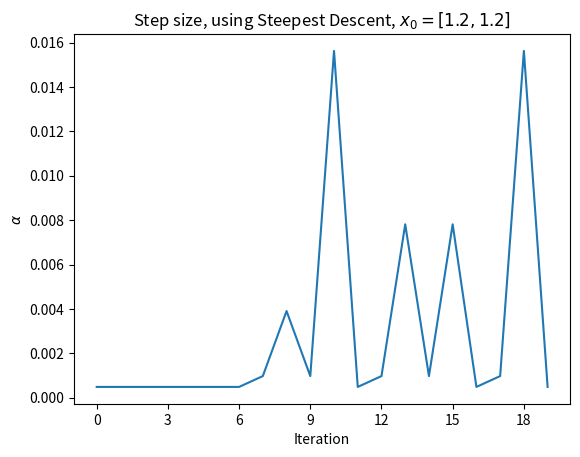

Write Python code to recreate this figure. (Note: this script raises an exception after producing the figure.)
import sympy as sp
import matplotlib.pyplot as plt
import os

x_1, x_2 = sp.symbols('x_1 x_2')

f = 100 * (x_2 - x_1**2)**2 + (1 - x_1)**2


def steepest_descent(x_k, gradient, hessian):
    # Returns the gradient at x_k
    return - gradient.subs({x_1: x_k[0], x_2: x_k[1]})


def newton(x_k, gradient, hessian):
    # Returns - H^-1 evaluted at x_k times the gradient at x_k
    return - hessian.subs({x_1: x_k[0], x_2: x_k[1]}).inv() * \
        gradient.subs({x_1: x_k[0], x_2: x_k[1]})


def graph(x, y, title, x_label, y_label, filename):
    fig = plt.figure()
    plt.plot(x, y)
    plt.title(title)
    plt.xlabel(x_label)
    plt.gca().xaxis.set_major_locator(plt.MaxNLocator(integer=True))
    plt.ylabel(y_label)
    filename = "Tarea2" + os.sep + "images" + os.sep + filename + ".png"
    fig.savefig(filename, dpi=fig.dpi)
    plt.clf()


def minimize(f, x_0, method, a_0):
    rho = 0.5
    c = 0.5
    iterations = 0
    max_iterations = 20

    gradient = sp.Matrix([f.diff(x_1), f.diff(x_2)])
    hessian = sp.hessian(f, (x_1, x_2))

    if method == 'steepest_descent':
        p = steepest_descent
    elif method == 'newton':
        p = newton

    X = [x_0]
    F = [f.subs({x_1: x_0[0], x_2: x_0[1]})]
    A = [a_0]
    P = []

    P.append(p(X[-1], gradient, hessian))

    while iterations < max_iterations:
        while f.subs({x_1: X[-1][0] + A[-1] * P[-1][0],
                      x_2: X[-1][1] + A[-1] * P[-1][1]}) > f.subs({x_1: X[-1][0],
                                                                   x_2: X[-1][1]}) + c * A[-1] * gradient.subs({x_1: X[-1][0],
                                                                                                                x_2: X[-1][1]}).dot(P[-1]):
            A[-1] = rho * A[-1]

        X.append(X[-1] + A[-1] * P[-1])
        F.append(f.subs({x_1: X[-1][0], x_2: X[-1][1]}))
        P.append(p(X[-1], gradient, hessian))
        A.append(a_0)

        iterations += 1

    return X, F, A[:-1], P


X, F, A, P = minimize(f, x_0=sp.Matrix(
    [1.2, 1.2]), method='steepest_descent', a_0=1)

graph([i for i in range(len(A))],
      A,
      r"Step size, using Steepest Descent, $x_0 = [1.2, 1.2]$",
      "Iteration",
      r"$\alpha$",
      "steepest_descent_step_size_a")
graph([i for i in range(len(F))],
      F,
      r"$f(x)$, using Steepest Descent, $x_0 = [1.2, 1.2]$",
      "Iteration",
      r"$f(x)$",
      "steepest_descent_fx_a")

X, F, A, P = minimize(f, x_0=sp.Matrix([1.2, 1.2]), method='newton', a_0=1)

graph([i for i in range(len(A))],
      A,
      r"Step size, using Newton, $x_0 = [1.2, 1.2]$",
      "Iteration",
      r"$\alpha$",
      "newton_step_size_a")
graph([i for i in range(len(F))],
      F,
      r"$f(x)$, using Newton, $x_0 = [1.2, 1.2]$",
      "Iteration",
      r"$f(x)$",
      "newton_fx_a")

X, F, A, P = minimize(f, x_0=sp.Matrix(
    [-1.2, 1]), method='steepest_descent', a_0=1)

graph([i for i in range(len(A))],
      A,
      r"Step size, using Steepest Descent, $x_0 = [-1.2, 1]$",
      "Iteration",
      r"$\alpha$",
      "steepest_descent_step_size_b")
graph([i for i in range(len(F))],
      F,
      r"$f(x)$, using Steepest Descent, $x_0 = [-1.2, 1]$",
      "Iteration",
      r"$f(x)$",
      "steepest_descent_fx_b")

X, F, A, P = minimize(f, x_0=sp.Matrix([-1.2, 1]), method='newton', a_0=1)

graph([i for i in range(len(A))],
      A,
      r"Step size, using Newton, $x_0 = [-1.2, 1]$",
      "Iteration",
      r"$\alpha$",
      "newton_step_size_b")
graph([i for i in range(len(F))],
      F,
      r"$f(x)$, using Newton, $x_0 = [-1.2, 1]$",
      "Iteration",
      r"$f(x)$",
      "newton_fx_b")
